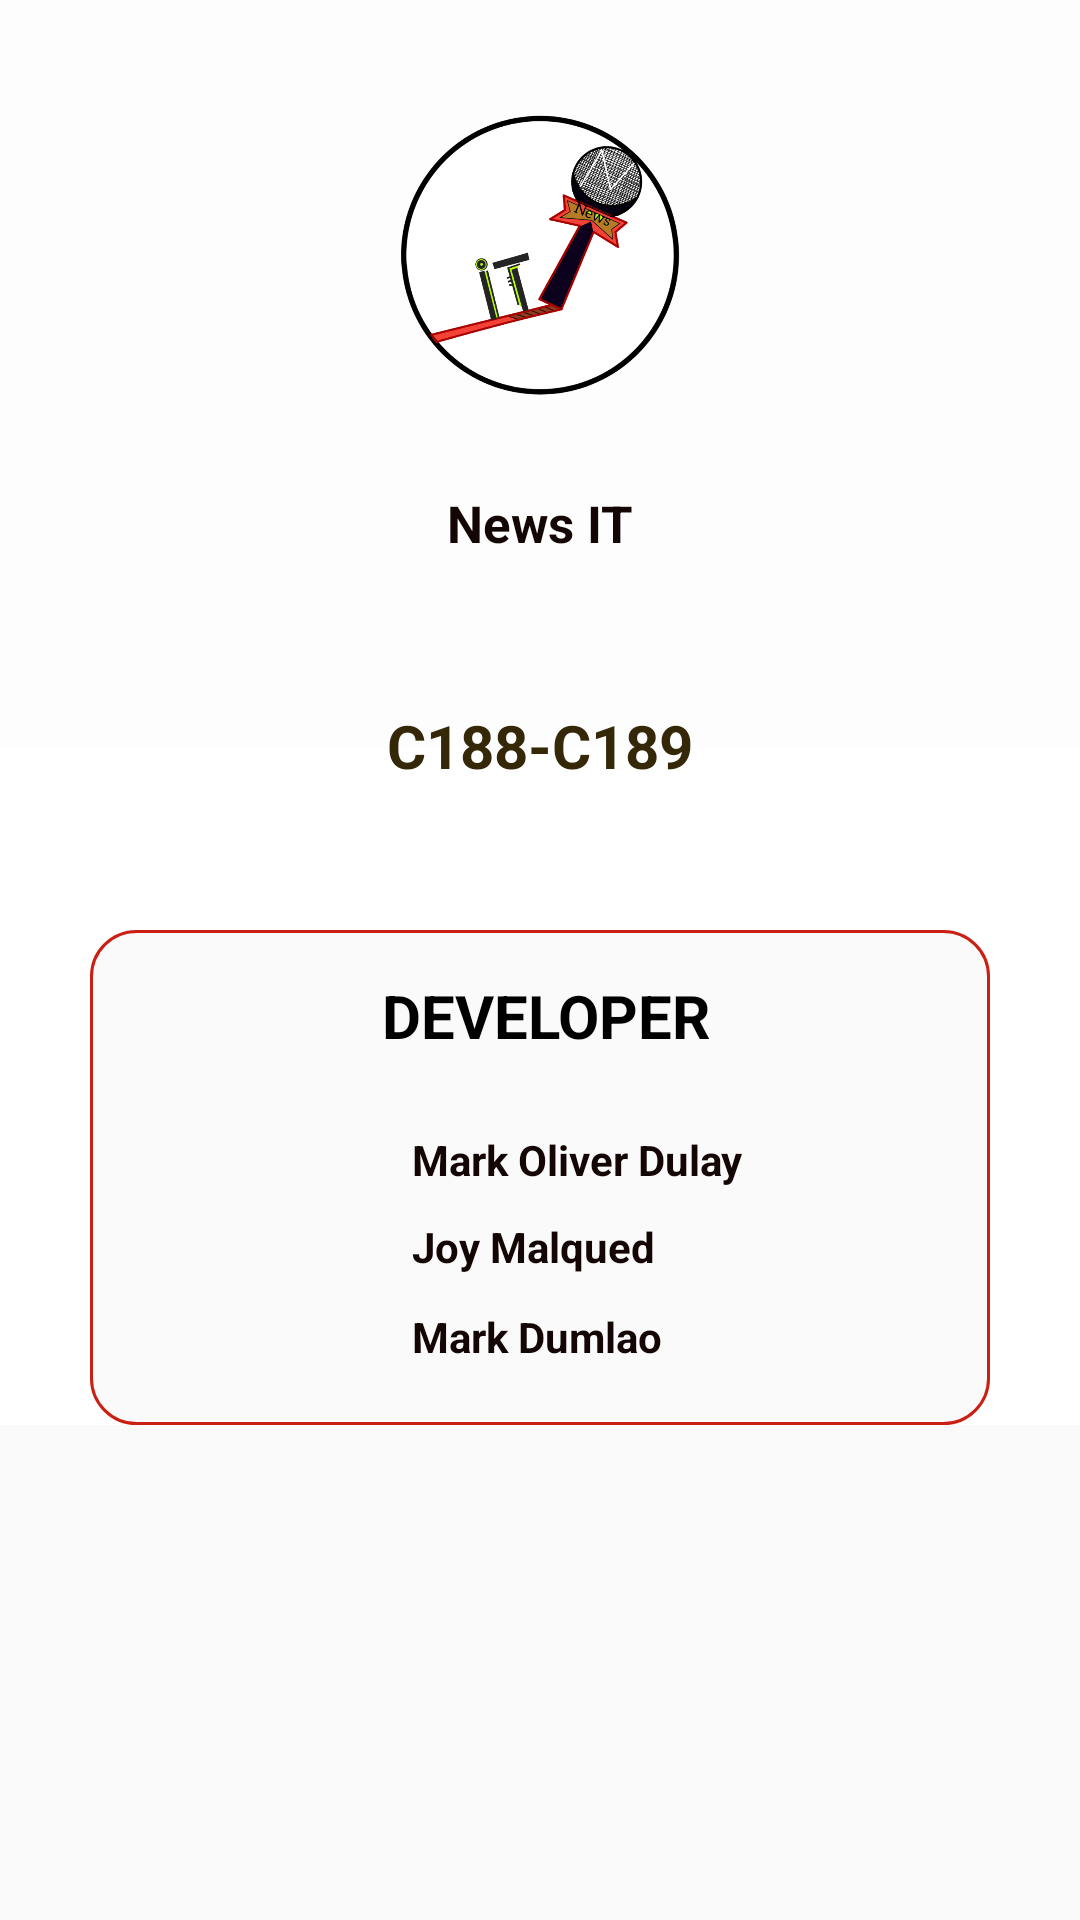

Android layout source for this screen:
<!-- AndroidManifest.xml: application theme AppTheme -->
<!-- res/layout/developer.xml -->
<?xml version="1.0" encoding="utf-8"?>
<ScrollView
	xmlns:android="http://schemas.android.com/apk/res/android"
	xmlns:app="http://schemas.android.com/apk/res-auto"
	xmlns:tools="http://schemas.android.com/tools"
	android:layout_width="match_parent"
	android:layout_height="match_parent">

	<RelativeLayout
		android:layout_height="match_parent"
		android:layout_width="match_parent"
		android:paddingLeft="0dp"
		android:gravity="center_horizontal"
		android:background="#5F4920">

		<RelativeLayout
			android:layout_width="match_parent"
			android:layout_height="wrap_content"
			android:background="#FFFFFF">

			<RelativeLayout
				android:layout_width="match_parent"
				android:layout_height="250sp"
				android:background="#FDFDFD">

				<ImageView
					android:id="@+id/imageView"
					android:layout_width="150dp"
					android:layout_height="150dp"
					android:contentDescription="@string/app_name"
					android:layout_centerHorizontal="true"
					android:layout_marginTop="10dp"
					android:background="@drawable/logo"/>

				<TextView
					android:layout_width="200dp"
					android:layout_height="wrap_content"
					android:text="News IT"
					android:layout_below="@id/imageView"
					android:textStyle="bold"
					android:textColor="#130604"
					android:textSize="17sp"
					android:layout_centerHorizontal="true"
					android:gravity="center"
					android:layout_marginTop="3dp"/>

			</RelativeLayout>

			<RelativeLayout
				android:id="@+id/rl"
				android:layout_width="match_parent"
				android:layout_height="60dp"
				android:layout_marginLeft="30dp"
				android:layout_marginRight="30dp"
				android:layout_marginTop="220sp">

				<TextView
					android:layout_width="wrap_content"
					android:layout_height="wrap_content"
					android:layout_centerHorizontal="true"
					android:text="C188-C189"
					android:textSize="20sp"
					android:gravity="center"
					android:textColor="#342808"
					android:textStyle="bold"
					android:layout_marginTop="15dp"/>

			</RelativeLayout>

			<RelativeLayout
				android:id="@+id/rl2"
				android:layout_below="@+id/rl"
				android:layout_width="match_parent"
				android:layout_height="wrap_content"
				android:layout_marginLeft="30dp"
				android:layout_marginRight="30dp"
				android:layout_marginTop="30dp"
				android:gravity="center"
				android:background="@drawable/input">

				<TextView
					android:layout_marginTop="15dp"
					android:id="@+id/tv1"
					android:layout_width="wrap_content"
					android:layout_height="wrap_content"
					android:text="DEVELOPER"
					android:textColor="#000000"
					android:textStyle="bold"
					android:layout_marginStart="15dp"
					android:textSize="20sp"/>

				<TextView
					android:id="@+id/tv2"
					android:layout_marginTop="25dp"
					android:layout_below="@id/tv1"
					android:layout_width="wrap_content"
					android:layout_height="wrap_content"
					android:text="Mark Oliver Dulay"
					android:textColor="#130604"
					android:textStyle="bold"
					android:layout_marginStart="25dp"/>

				<TextView
					android:layout_marginTop="10dp"
					android:layout_below="@id/tv2"
					android:layout_width="wrap_content"
					android:layout_height="wrap_content"
					android:text="Joy Malqued"
					android:textColor="#130604"
					android:textStyle="bold"
					android:layout_marginBottom="20dp"
					android:layout_marginLeft="25dp"/>

				<TextView
					android:layout_marginTop="40dp"
					android:layout_below="@id/tv2"
					android:layout_width="wrap_content"
					android:layout_height="wrap_content"
					android:text="Mark Dumlao"
					android:textColor="#130604"
					android:textStyle="bold"
					android:layout_marginBottom="20dp"
					android:layout_marginLeft="25dp"/>

			</RelativeLayout>

		</RelativeLayout>

	</RelativeLayout>

</ScrollView>
<!-- resources referenced by this layout -->
<resources>
  <!-- drawable input (drawable) -->
  <selector
      xmlns:android="http://schemas.android.com/apk/res/android">
      <item >
          <shape android:shape="rectangle" android:background="#fafafa">
  
              <solid android:color="#fafafa" />
              <corners android:radius="15dp" />
              <stroke
                  android:width="1dp"
                  android:color="#CB1F13"
  			/>
          </shape>
      </item>
  </selector>
  <!-- drawable logo: png bitmap (drawable, 240590 bytes) -->
  <string name="app_name">News it</string>
  <style name="AppTheme" parent="@android:style/Theme.Material.Light.DarkActionBar">
  		       
  		<item name="android:colorPrimaryDark">#B90A00</item> 
  		  <item name="android:colorPrimary">#B90A00</item> 
  
  		    </style>
</resources>
